Run: headless pygame with SDL's dummy video driver; simulated clock (each Clock.tick advances the game by its frame time, no real sleeping); random seed 0; keys injected as events and as key.get_pressed() state; no mouse input.
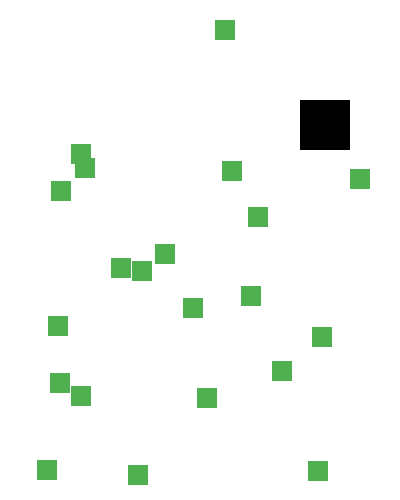
Frame 1 of 4 · flips 1–60 · no input
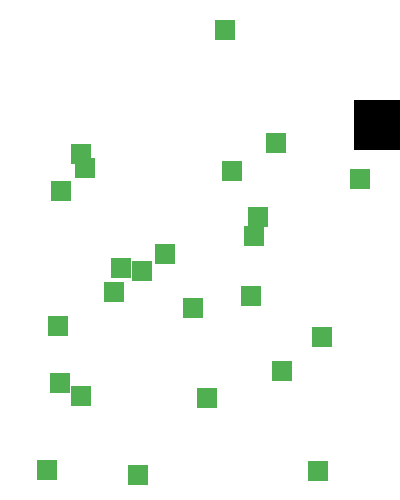
Frame 2 of 4 · flips 61–180 · tapped SPACE, RETURN · held RIGHT (→), D
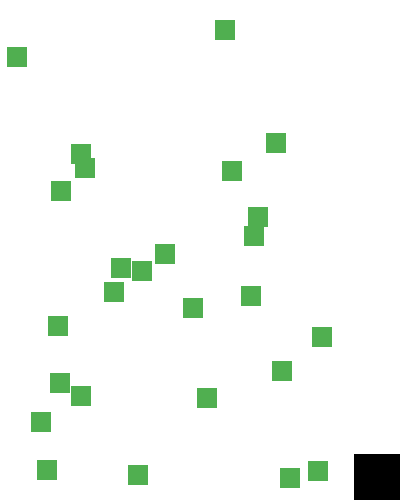
Frame 3 of 4 · flips 181–300 · held DOWN (↓), S
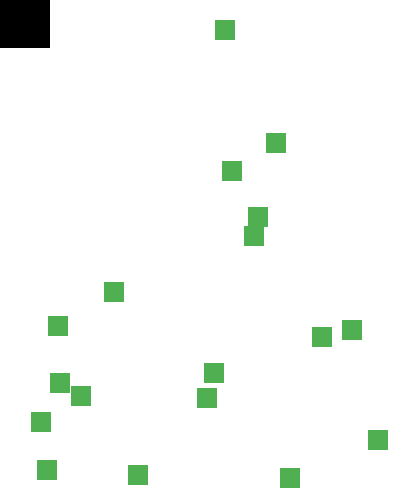
Frame 4 of 4 · flips 301–420 · held LEFT (←), A, UP (↑), W

The pygame program that drew these frames:

import pygame, sys, random
from pygame.locals import *

pygame.init()
mainClock = pygame.time.Clock()

WINDOWWIDTH = 400
WINDOWHEIGHT = 500
windowSurface = pygame.display.set_mode((WINDOWWIDTH, WINDOWHEIGHT), 0, 32)
pygame.display.set_caption("Collision Detection")

dirty = 80
WHITE = (255, 255, 255)
BLACK = (0,0,0)
RED = (255 - dirty, dirty, dirty)
GREEN = (dirty, 255 - dirty, dirty)
BLUE = (dirty, dirty, 255 - dirty)

foodCounter = 0
NEWFOOD = 40
FOODSIZE = 20
player = pygame.Rect(300, 100, 50, 50)
foods = []
for i in range(20):
    foods.append(pygame.Rect(random.randint(0, WINDOWWIDTH - FOODSIZE),
                             random.randint(0, WINDOWHEIGHT - FOODSIZE),
                             FOODSIZE,
                             FOODSIZE))

# movement variables
moveLeft = False
moveRight = False
moveUp = False
moveDown = False
MOVESPEED = 6


# game loop
while True:
    for event in pygame.event.get():
        if event.type == QUIT:
            pygame.quit()
            sys.exit()
        if event.type == KEYDOWN:
            if event.key == K_LEFT or event.key == K_a:
                moveRight = False
                moveLeft = True
            if event.key == K_RIGHT or event.key == K_d:
                moveRight = True
                moveLeft = False
            if event.key == K_UP or event.key == K_w:
                moveUp =  True
                moveDown = False
            if event.key == K_DOWN or event.key == K_s:
                moveUp = False
                moveDown = True
                
        if event.type == KEYUP:
            if event.key == K_ESCAPE:
                pygame.quit()
                sys.exit()
            if event.key == K_LEFT or event.key == K_a:
                moveLeft = False
            if event.key == K_RIGHT or event.key == K_d:
                moveRight = False
            if event.key == K_UP or event.key == K_w:
                moveUp = False
            if event.key == K_DOWN or event.key == K_s:
                moveDown = False
            if event.key == K_x:
                player.top = random.randint(0, WINDOWHEIGHT - player.height)
                player.left = random.randint(0, WINDOWWIDTH - player.width)
                
    foodCounter += 1
    if foodCounter >= NEWFOOD:
        foodCounter = 0
        foods.append(pygame.Rect(random.randint(0, WINDOWWIDTH - FOODSIZE),
                                 random.randint(0, WINDOWHEIGHT - FOODSIZE),
                                 FOODSIZE,
                                 FOODSIZE))
                                 
    windowSurface.fill(WHITE)
     
    # move the player
    if moveDown and player.bottom < WINDOWHEIGHT:
        player.top += MOVESPEED
    if moveUp and player.top > 0:
        player.top -= MOVESPEED
    if moveLeft and player.left > 0:
        player.left -= MOVESPEED
    if moveRight and player.right < WINDOWWIDTH:
        player.right += MOVESPEED
        
    # draw player on surface    
    pygame.draw.rect(windowSurface, BLACK, player)

    # check for intersection with foodCounter
    for food in foods[:]:
        if player.colliderect(food):
            foods.remove(food)
            
    # draw the food
    for i in range(len(foods)):
        pygame.draw.rect(windowSurface, GREEN, foods[i])
        
    # draw the window onto the screen
    pygame.display.update()
    mainClock.tick(40)
